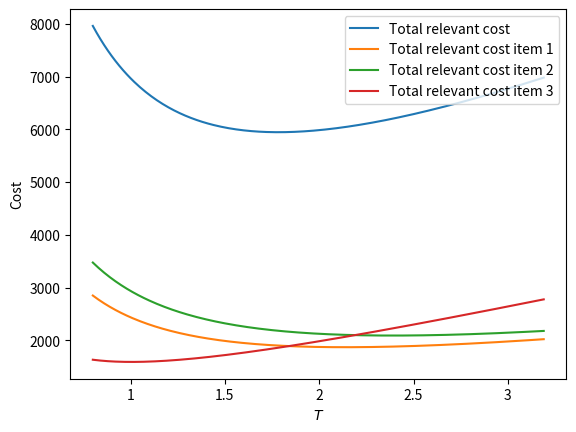

This chart was generated by the following Python code: (Note: this script raises an exception after producing the figure.)
'''
inventoryanalytics: a Python library for Inventory Analytics

[redacted]

MIT License
  
[redacted]
'''
from typing import List
from scipy.optimize import minimize
import math
import matplotlib.pyplot as plt

class els:
    '''
[redacted]
    A computational approach to the economic lot scheduling problem. 
    Management Science, 4(3): 264-291, April 1958
    '''

    def __init__(self, n: int, p: List[float], d: List[float], h: List[float], s: List[float], K: List[float]):
        """
        Constructs an instance of the Economic Lot Scheduling problem.

        Args:
            n (int): number of items
            p (List[float]): constant production rates
            d (List[float]): constant demand rates
            h (List[float]): inventory holding costs
            s (List[float]): set up times
            K (List[float]): set up costs
        """
        self.n, self.p, self.d, self.h, self.s, self.K = n, p, d, h, s, K

    def item_relevant_cost(self, T: float, i: int) -> float:
        """
        Computes the total relevant cost per unit period for item i and a given cycle length T.

        Args:
            T (float): the cycle length
            i (int): item index

        Returns:
            float: [description]
        """
        return 0.5*(self.h[i]*T*self.d[i]*(1-self.d[i]/self.p[i]))+self.K[i]/T

    def relevant_cost(self, T: float) -> float:
        """
        Computes the total relevant cost per unit period for a given cycle length T.

        Args:
            T (float): the cycle length

        Returns:
            float: the total relevant cost per unit period
        """
        return sum([self.item_relevant_cost(T,i) for i in range(0,self.n)])

    def compute_els(self):
        """
        Computes the Economic Lot Schedule.
        
        Returns:
            float -- the Economic Lot Schedule
        """
        return self._compute_els_nelder_mead()

    def _compute_els_nelder_mead(self):
        T0 = 1 # start from a positive T
        res = minimize(self.relevant_cost, T0, method='nelder-mead', 
                       options={'xtol': 1e-8, 'disp': False})
        return res.x[0]

    def _compute_els_closed_form(self):
        K = sum(self.K)
        H = sum([(self.h[i]*self.d[i]*(self.p[i]-self.d[i]))/(2*self.p[i]) for i in range(0,self.n)])
        return math.sqrt(K/H)
    
    def compute_production_cycle_length(self, T:float, i: int):
        return T*self.d[i]/self.p[i]

    def compute_max_inventory(self, T:float, i: int):
        return T*self.d[i]*(self.p[i]-self.d[i])/self.p[i]

    @staticmethod
    def _plot_els():
        instance = {"n": 3, "p": [400,400,500], "d": [50,50,60], "h": [20,20,30], "s":[0.1,0.1,0.1], "K": [2000,2500,800]}
        pb = els(**instance)
        total, = plt.plot([k for k in range(80,320)], 
                          [pb.relevant_cost(k/100.0) for k in range(80,320)], 
                          label='Total relevant cost')
        item1, = plt.plot([k for k in range(80,320)], 
                          [pb.item_relevant_cost(k/100.0,0) for k in range(80,320)], 
                          label='Total relevant cost item 1')
        item2, = plt.plot([k for k in range(80,320)], 
                          [pb.item_relevant_cost(k/100.0,1) for k in range(80,320)], 
                          label='Total relevant cost item 2')
        item3, = plt.plot([k for k in range(80,320)], 
                          [pb.item_relevant_cost(k/100.0,2) for k in range(80,320)], 
                          label='Total relevant cost item 3')
        plt.legend(handles=[total,item1,item2,item3], loc=1)
        plt.ylabel('Cost')
        plt.xlabel('$T$')
        x = [100,150,200,250,300]
        xNew = [1,1.5,2,2.5,3]
        plt.xticks(x, xNew)
        plt.savefig('/Users/<user>/Downloads/18_els_cost_plot.eps', format='eps')
        plt.show()

    @staticmethod
    def _sample_instance():
        instance = {"n": 3, "p": [400,400,500], "d": [50,50,60], "h": [20,20,30], "s":[0.1,0.1,0.1], "K": [2000,2500,800]}
        pb = els(**instance)
        Topt = pb.compute_els()
        print("ELS (nelder mead) = "+str(Topt))
        print("ELS (closed form) = "+str(pb._compute_els_closed_form()))
        for i in range(0,pb.n):
            print("Qmax["+str(i)+"] = "+str(pb.compute_max_inventory(Topt,i)))
            print("T["+str(i)+"] = "+str(pb.compute_production_cycle_length(Topt,i)))
        
if __name__ == '__main__':
    els._plot_els()
    #els._sample_instance()